pico-8 play session: hold ← + tap ❎

[t = 1 s] hold ← ~1s, tap ❎ ~2×
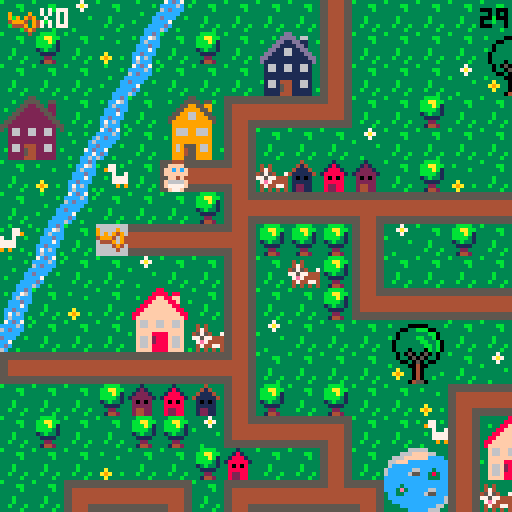
[t = 8 s] hold ← ~8s, tap ❎ ~14×
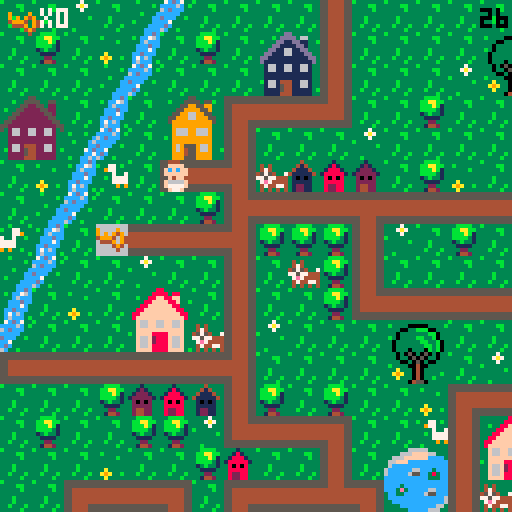

pico-8 cartridge
version 29
__lua__
-- baby search

--menu qui gere les niveaux

function _init()
	create_player()
	scene="intro"
	last=flr(time())
	music(0)
end

function _update()
	if scene=="intro" then
		update_intro()
	elseif scene=="lvl1" then
		update_lvl1()
	elseif scene=="intro2" then
		update_intro2()
	elseif scene=="lvl2" then
	 update_lvl2()
 elseif scene=="intro3" then
		update_intro3()
	elseif scene=="lvl3" then
	 update_lvl3()
 end
end
 
function _draw()
	if scene=="intro" then
		draw_intro()
	elseif scene=="lvl1" then
		draw_lvl1()
	elseif scene=="intro2" then
		draw_intro2()
	elseif scene=="lvl2" then
	 draw_lvl2()
	elseif scene=="intro3" then
		draw_intro3()
	elseif scene=="lvl3" then
	 draw_lvl3()
 end
end
-->8
-- intro

function draw_intro()
	cls()
	map(0,33,0,0)
	print("ouiiiin ! \n j'ai perdu \n mon doudou...",60,20,0)
	print("aide-moi a le retrouver !",20,53,0)
	print("tu as xx secondes \n pour finir le jeu",10,73,2)
	print("press ❎ to start",10,100,1)
end

function update_intro()
	if btnp(❎) then
		scene="lvl1"
		test=flr(time())
	end
end

-- intro2 va du lvl 1 au lvl2

function draw_intro2()
	cls()
	map(32,33,0,0)
	print("ha ha ha ! \n c'est moi qui ai \n ton doudou !",50,20,0)
	print("je te le rendrai en echange \n de 10 biberons !",10,53,0)
	print("n'oublie pas ta poussette !",10,73,2)
	print("press ❎ to start",10,100,1)
end

function update_intro2()
	if btnp(❎) then
	scene="lvl2"
	up_player2()
	end
end

-- intro3 va du lvl2 au lvl3

function draw_intro3()
	cls()
	map(32,33,0,0)
	print("merci pour les \n biberons !",60,20,0)
	print("mais ce n'est \n pas fini !!",50,40,0)
	print("ton doudou est cache \n dans un coffre...",20,53,0)
	print("a toi de le trouver !",10,73,2)
	print("press ❎ to continue",10,100,1)
end

function update_intro3()
	if btnp(❎) then
		scene="lvl3"
		up_player3()
	end
end
-->8
-- lvl1

-- fonctions principales
function draw_lvl1()
	map_lvl1()
	draw_player()
	draw_ui()
	draw_time()
	stage_clear_lvl1()
	lose()
end

function update_lvl1()
	player_movement()
	update_camera()
end


--fonction qui cree la map
function map_lvl1()
 cls()
 map(0,0,0,0)
 timer()
end

--fonctions qui creent et
--affichent le joueur
function create_player()
	p={
		x=5,
		y=5,
		sprite=1,
		keys=0,
		speed=1
		}
end

function draw_player()
	spr(p.sprite, p.x*8, p.y*8, 1, 1, p.flip)
end

-- gestion de la camera
function update_camera()
	local camx=flr(p.x/16)*16
	local camy=flr(p.y/16)*16
	camera(camx*8,camy*8)
end

-- gestion des deplacements
function player_movement()
	newx=p.x
	newy=p.y
	
 if (btnp(⬅️)) newx-=p.speed p.flip=true 
 if (btnp(➡️)) newx+=p.speed p.flip=false
	if (btnp(⬆️)) newy-=p.speed
	if (btnp(⬇️)) newy+=p.speed
	
	--gestion des collisions
if not check_flag(0,newx,newy) then
	p.x=newx
	p.y=newy
	end
	--si flag 0 pas de deplacement
	
	--interdiction sortie de la map
	if not check_flag(0,newx, newy) then
		p.x=mid(0,newx,127)
		p.y=mid(0,newy,63)
	else
		sfx(0)
	end

	--player mvt appelle la 
	--fonction interact pour
	--recupere la cle
	interact(p.x, p.y)
	
end


--recuperation des objets

	--verifie un flag
function check_flag(flag,x,y)
	local sprite=mget(x,y)
	return fget(sprite,flag)
end

 --verifie si la tile a 
 --le flag 1
function interact(x,y)
	if check_flag(1,x,y) then
		pick_up_key(x,y)
	end 
	if check_flag(2,x,y) then
		pick_up_stroller(x,y)
	end
	if check_flag(3,x,y) and
 	p.stroller == 1 then
		pick_up_bottle(x,y)
 end
 if check_flag(4,x,y) and
 	p.bottle >= 10 then
 	lvl3 = true
  end
 if check_flag(5,x,y) then
 	pick_up_bridge(x,y)
 	final = true
 end
 if check_flag(7,x,y) then
 	p.bear+=1
 end 	
end

	--recupere la cle et keys +1
function pick_up_key(x,y)
	next_tile(x,y)
	p.keys+=1
	sfx(1)
end

	--remplace la tuile objet
	--par une tuile vide
function next_tile(x,y)
	local sprite=mget(x,y)
	mset(x,y,sprite+1)
end

function next_tile2(x,y)
	mset(66,4,15)
	mset(67,4,15)
end

function next_tile3(x,y)
	mset(65,1,120)
	mset(66,1,122)
end

-->8
-- fins de niveau

-- niveaux
--page game over

function draw_gameover()
	cls()
	map(16,33,0,0)
	print("ho non le temps est\nfini! \nmon doudou...",50,20,0)
	print("tu peux recommencer si tu veux!",3,53,0)
	print("press sur ❎ si tu veux\nretenter ta chance",3,60,1)
end

--fin de niveau
--game over par fin du chrono
function lose()
 if(time() - test) > 30  then
 draw_gameover()
 music(8)
 	if (btn(❎)) then
		run()
		end	 
 end
end

--niveau gagne
function stage_clear_lvl1()
 if (p.keys == 1) then
 cls()
 print("niveau 1 complete !", 5, 50, 7)
 print("appuyez sur ❎", 5, 60, 7)
 print("pour continuer", 5, 70, 7)
 	if (btn(❎)) then
 	 scene="intro2"
 	 up_player2()
 	end 
 end
end

function stage_clear_lvl2()
 cls()
 print("niveau 2 complete !", 5, 50, 7)
 print("appuyez sur ❎", 5, 60, 7)
 print("pour continuer", 5, 70, 7)
 	if (btn(❎)) then
 	 scene="intro3"
 	 up_player3()
 	end
end

function draw_win()
	if p.bear == 1 then
		scene="win"
	end
end



-->8
-- user interface
function draw_ui()
 camera()
	spr(70,2,2)
	print("x"..p.keys,10,2,7)
end

function draw_ui_lvl2()
 camera()
	spr(70,2,2)
	print("x"..p.keys,10,2,7)
	spr(85,2,7)
	print("x"..p.bottle,10,9,7)
end

function draw_ui_lvl3()
 camera()
	spr(70,2,2)
	print("x"..p.keys,10,2,7)
	--spr(30,2,30)
	--print("x"..p.bridge,10,2,35)
end

function timer()
 check = flr(time()) - test
end

function draw_time()
 camera()
 print(abs(flr(check - 30)), 120, 2, 0)
end
-->8
--lvl2

function update_lvl2()
 update_camera()
 player_movement()
 update_stroller()
end

function draw_lvl2()
 map_lvl2()
 draw_player()
 draw_ui_lvl2()
 draw_time()
	lose()
	if lvl3 == true then
		stage_clear_lvl2()
	end
end

function map_lvl2()
 cls(0)
 map(0,0,0,0)
 timer()
end

function up_player2()
	p={
		x=37,
		y=8,
		sprite=1,
		keys=1,
		speed=1,
		stroller=0,
		bottle=0
		}
end

 --verifie si la tile a
 --le flag 1
--recupere stroller et pumpkin
function pick_up_stroller(x,y)
	next_tile(x,y)
	p.stroller+=1
	sfx(1)
end

function update_stroller()
 if p.stroller == 1 then
 p.sprite=83
 end
end

function pick_up_bottle(x,y)
	next_tile(x,y)
	p.bottle+=1
	sfx(1)
end
-->8
--lvl3

function update_lvl3()
 update_camera()
 player_movement()
end

function draw_lvl3()
 map_lvl3()
 draw_player()
 draw_ui_lvl3()
 draw_time()
	lose()
	draw_bear()
	if final == true then
	draw_bridge()
	end
end

function map_lvl3()
 cls(0)
 map(0,0,0,0)
 timer()
end

function up_player3()
	p={
		x=67,
		y=5,
		sprite=1,
		keys=2,
		speed=1,
		stroller=0,
		bottle=10,
		bridge=0,
		bear=0
		}
end

 --recupere le pont
function pick_up_bridge(x,y)
	next_tile(x,y)
	p.bridge+=1
	sfx(1)
end

function draw_bridge()
	if p.bridge ==1 then
	next_tile2()
	end
end

function draw_bear()
	if p.keys == 3 then
	next_tile3()
	end
end

-->8
-- win


function draw_win()
	cls()
	map(48,33,0,0)
	print("merci !",60,20,0)
end

function update_win()

end
__gfx__
00044400000444003331333333313333333433333333b33333333333b333333333bbbb3333337333333333333333ccdc37cdc7333333333333b3333355555555
0044440000ffff00331213333318133333414333333b4b33343433333333bb333bbaabb33337a7333b3333333b3cc76ccccc6c3b3b333b33333333b344444444
0ffffff00ffcfcf031222133318881333411143333bb44333474333333333b333bbbab133333733333333b33333c6ccc6cdccc333333333c3333333366666666
0ffffff00ffffff01222221318888813411111433b444bb345754337333333333bbbb313b33333333333333333cccdccccccc33333b333c6333b333c66666666
00ffff0000ff4f0032020233380808333101013333bb4bb377577444333b3333313b3313333333b33333333333ccc7c3dccc33b3333333cc333333cc66666666
0f6666f00f6666f0322222333888883331111133333b444b37e74444333b3333331111333333333333a333333ccdccc3cc733333333337cd3b3333cc66666666
0f7777f00f7777f0324422333822883331221133333b4b333474477433b333b333322333333333333a9a33b33c7c6c33cdc3333333333cc733333ccc44444444
00f77f0000f77f00324422333822883331221133333343333434343433333b333314423333b3333333a333333c6ccc3b6c33b3333b33cc6c3333cccc55555555
555555555544445555555555555555555544445555444455554444555555555555444455554444555555555555555555555555555544445555555555b3333333
5555555555444455555555555555555555444455554444555544445555555555554444555544445555555555555555555555555555444455444444443333bb33
44444444554444555544444444444455554444444444445544444444444444444444445555444444554444444444445555444455554444556666666633333b33
44444444554444555544444444444455554444444444445544444444444444444444445555444444554444444444445555444455554444556666666633333333
444444445544445555444444444444555544444444444455444444444444444444444455554444445544444444444455554444555544445566666666333b3333
444444445544445555444444444444555544444444444455444444444444444444444455554444445544444444444455554444555544445566666666333b3333
55555555554444555544445555444455555555555555555555555555554444555544445555444455555555555555555555444455555555554444444433b333b3
55555555554444555544445555444455555555555555555555555555554444555544445555444455555555555555555555444455555555555555555533333b33
33333333333333333333333883333333333333355333333333333335533333333333333dd333333333333366666333333333330b0333333333333330b0333333
3b3333000003333b3333338888388333333b33555533553333b3335555355b333333b3dddd3663333333666ffff663333b3330bbb033b3333b33330bb033b333
33330033bbb0033333b3388ff88ff333333335522553223333333559955993333b333dd11dd1133b33666ffffffcccc333330bb3bb03333b333330bbbb03333b
33303333333bb033333388ffff88f33b3b3355222255223333335599995593333333dd1111dd1333366fffcccccccccc3b303b33b33003333333303bbb033333
3b303333bb33b03333388ffffff8833333355222222552333335599669955333333dd116611dd33336cccccccccccccc330333333b3303333b330b33b3303333
330333333bb33b033388ffffffff88333355222222225533335599966999553333dd11166111dd336cccccc66ccc3ccc3330bbbbbbb033333330bbb333303333
3303333333bb3b03388ffffffffff883355222222222255333599999999995333dd1111111111dd36ccccc655cc383cc330bb33bb3bb03333330bbbbbb303333
33033303330b3b0338ffffffffffff83552222222222225533399999999993333d111111111111d3ccccccccccc333cc30bbb333333b30333330bbb3bbb03333
333030503050303333f66ff66ff66f33532662266226623533396669966693333316611661166133cccccccccccccccc0333333bbbb33303330bbbbb3bbb0333
333033050503303333f66ff66ff66f33332662266226623333396669966693333316611661166133cccc3ccccccccccc0333b3bb33330033330bbbbbb3333033
333300305030033333ffffffffffff3333222222222222333b399999999993333311111111111133ccc3e3ccccc66ccc30bbbbbbbb3b033b330bbbbbbb333033
3b33330040033333b3ffff8888ffff333322222222222233333999999999933333111111111111333cc33ccccc655ccc0bbb3bb3bbbbb0333b0bbbbb3bb33033
333a33304033333333f66f2888f66f33332662444226623333396955596693333b166144411661333cccccccccccccc6bbbbbb3333bbbb033330bbbbbb33033b
33a9a330403333b333f66f2888f66f333b2662544226623b333969455966933b331661544116613333ccccccccccccc63b3333344333b33038330b3333303333
333a33304033b33333f66f8888f66f3333222254422222333339994559999333331111544111113b3333ccccccccc66333300044540333338e83300450033b33
333333045503333333ffff8888ffff3b332222444222223333399955599993333311114441111133333333ccccc6663300000444455000003833304455003333
33344443330044033333333333b3333b66666666666666660000000000000000056666666666665000000000666666660566666666666650000000000000c000
3444773330044003b33773b3b33773339666696666666666900009000555555505666666666666505555555066666666056666666666665055555555000ccc00
404433330999999033977333333779339696949666666666909094900566666605666666666666506666665066666666056666666666665066666666001ccc10
444444439909909933337337733733b3499946946666666649994094056666660566666666666650666666506666666605666666666666506666666600611160
344444449999999933b3777777773333644496946666666604449094056666660566666666666650666666506666666605666666666666506666666600677760
33347444909999093333777777773333666649466666666600004940056666660566666666666650666666506666666605666666666666506666666600677760
33443344990000993333393993933b33666664666666666600000400056666660555555555555550666666505555555505666666666666506666666600677760
34434443099999903b3333333333333b666666666666666600000000056666660000000000000000666666500000000005666666666666506666666600066600
00888800003cccc3b3333333000444005ffff5553b30c033b3333333221dd2222222222222222222222222222222222222222222222222220000000000000000
088888802003dddc3333bb3350ffffdcff5f5f55b30ccc033333bb3311cccccccccccccccccccccccccccccc2222222222222222222222220000000000000000
8888888832033ddc33333b335ffcfcfcfffff644301ccc1033333b3311c0000000000000000000000000000c2222222220022222222222220000000000000000
88777788320000dc333333335ffffffc46666614306111603333333311c0700777700000007777700777000c2222222207702222222222220000000000000000
887777883cccccc0333b33330cff4fc64666611f30677760333b333311c0000000000000000000000000000c2202220207702222222222220000000000000000
8888888832cccc23333b333302cccc26f111111f30677760333b333311c0000000000000000000000000000c2220220207702222222222220000000000000000
08888880252cc25233b333b3252cc252ff11115f3067776033b333b311c0777770777770000777770777770c2222022207702222222222220000000000000000
008888003230032333333b330266002655dd5dd53306660333333b3311c0700070700070000700070700070c2222222207702222222222220000000000000000
3300000330000033c6c666ee6666c6c666622666666622662222222211c0700070700070070700070700070d20002222077000222222222266666aaaaa666666
300bbb0330b3bb00666c6fffff6c666666244222222244262222222211c0700070700070000700070700070d2222222207707700022222226666aaaaaaa66666
00bb3bb00bbb333066c6f87878f6c66666244244444244262222222211d0700070700070070700070700070d222222220770770770002222666fffffffff6666
0bbb3bb003bbbbbb6c6f8888888f66c666622457457422662222222211d0700070700070000700070700070d22002222077077077077022266eff33f33ffe666
0b3bbb330333b33066ef8228228fe66666662455455426662222222211d0777770777770000777770777770d20770022077777777777022266eff37f37ffe666
00333b30000333006ef822222228fe6666662444444426662222222211d0000000000000000000000000000d207777007777777777770222669fffffffff6666
30033330330450036ef882222288fe6666662444544426662222222211d0000000000000000000000000000d2207777777777777777702226669ffe7eff66666
3000040033045033666f822f228f666666666244444266662222222211dddddddddddddddddddddddddddddd2220777777777777777702226666dfffffdff666
00b00440304500336666f8fff8f666666666622222226666330aaa033333333355555403033330330224442222220777777777777777022266ffdddddddff666
0bbb00400450bb006ff66fffff666ff6666622444442266630ffff033300003305444540930309030244444222222077777777777777022266ff5ddddd566666
00bbb004450bbb336ff6eeeeeeee6ff666624444444442660ff3f3f0309449033052225090909490304d4d402222220777777777777702226666555555566666
003340044533bb3066eeeeeeeeeeee6666244424442444260ffffff004944940052225404999409430444440222222207777777777702222666f5555555f6666
300004044445330366ffeeeeeeeeff66662422244422242630ffef0304999940055554400444909404245424222222220777777777022222666ff55555ff6666
333330444500003366ff77777777ff6666222442424422260f6666f030499403044454033000494030022200222222222000000000222222666ff66666ff6666
3b333304450333336ffff777777ffff666624442224442660f5555f030444403044450333333040304422244222222222222222222222222666ef66666fe6666
33333044455033b36ffff777777ffff6666244426244426630f55f03300000033000033333333033044000442222222222222222222222226666666666666666
05050505050505050505050505050505050505050505050505050505050505058005050505050505050505050505050505050505050505050505050505050505
05058500000000000000000000000000000000000000000000000000000000000000000000000000000000000000000000000000000000000000000000000000
74e4e4e4e4e4e4e4e4e4e4e4e4e4e4a46666666666666666666666666666666674e4e4e4e4e4e4e4e4e4e4e4e4e4e4a474e4e4e4e4e4e4e4e4e4e4e4e4e4e4a4
00000000000000000000000000000000000000000000000000000000000000000000000000000000000000000000000000000000000000000000000000000000
c45454545454545454545454545454d466666666666666666666666666666666c45454545454545454545454545454d4c45454545454545454545454545454d4
00000000000000000000000000000000000000000000000000000000000000000000000000000000000000000000000000000000000000000000000000000000
c45454545454545454545454545454d466758595a56666666666666666666666c45454545454545454545454545454d4c45454545454545454545454545454d4
00000000000000000000000000000000000000000000000000000000000000000000000000000000000000000000000000000000000000000000000000000000
c45426365454545454545454545454d466768696a66666666666666666666666c454e6f65454545454545454545454d4c45454545454545454545454545454d4
00000000000000000000000000000000000000000000000000000000000000000000000000000000000000000000000000000000000000000000000000000000
c45427375454545454545454545454d466666666666666666666666666666666c454e7f75454545454545454545454d4c45454545454545454545454545454d4
00000000000000000000000000000000000000000000000000000000000000000000000000000000000000000000000000000000000000000000000000000000
c45454545454545454545454545454d466666666666666666666666666666666c45454545454545454545454545454d4c45454545454545454545454545454d4
00000000000000000000000000000000000000000000000000000000000000000000000000000000000000000000000000000000000000000000000000000000
c45454545454545454545454545454d466666666666666666666666666666666c45454545454545454545454545454d4c45454545454545454545454545454d4
00000000000000000000000000000000000000000000000000000000000000000000000000000000000000000000000000000000000000000000000000000000
c45454545454545454545454545454d466666666666666666666666666666666c45454545454545454545454545454d4c45454545454545454545454545454d4
00000000000000000000000000000000000000000000000000000000000000000000000000000000000000000000000000000000000000000000000000000000
c45454545454545454545454545454d466666666666666666666666666666666c45454545454545454545454545454d4c45454545454545454545454545454d4
00000000000000000000000000000000000000000000000000000000000000000000000000000000000000000000000000000000000000000000000000000000
c45454545454545454545454545454d466666666666666666666666666666666c45454545454545454545454545454d4c45454545454545454545454545454d4
00000000000000000000000000000000000000000000000000000000000000000000000000000000000000000000000000000000000000000000000000000000
c45454545454545454545454545454d466666666b5c5d566d5d5d56666666666c45454545454545454545454545454d4c45454545454545454545454545454d4
00000000000000000000000000000000000000000000000000000000000000000000000000000000000000000000000000000000000000000000000000000000
c45454545454545454545454544656d466666666b6c6d6666666666666666666c45454545454545454545454545454d4c45454545454545454545454545454d4
00000000000000000000000000000000000000000000000000000000000000000000000000000000000000000000000000000000000000000000000000000000
c45454545454545454545454544757d466666666b7c7d7666666666666666666c45454545454545454545454545454d4c45454545454545454545454545454d4
00000000000000000000000000000000000000000000000000000000000000000000000000000000000000000000000000000000000000000000000000000000
c45454545454545454545454545454d466666666666666666666666666666666c45454545454545454545454545454d4c45454545454545454545454545454d4
00000000000000000000000000000000000000000000000000000000000000000000000000000000000000000000000000000000000000000000000000000000
84b4b4b4b4b4b4b4b4b4b4b4b4b4b4946666666666666666666666666666666684b4b4b4b4b4b4b4b4b4b4b4b4b4b49484b4b4b4b4b4b4b4b4b4b4b4b4b4b494
__gff__
0000010101010101010101010101010000000000000000000000000000002000010101010101010101010101010101010101010101010101010101010101010101080101020000000000000000000000010400001008000000000000000002000101000000000000000000000000000001010000000010000002800000000000
0000000000000000000000000000000000000000000000000000000000000000000000000000000000000000000000000000000000000000000000000000000000000000000000000000000000000000000000000000000000000000000000000000000000000000000000000000000000000000000000000000000000000000
__map__
070709070e0c070707071107070707070707070704020307432a2b4207072021082c2d2c2d565656565656565656565656606156565656565656565656565656085656560b6061525252520852525252525252525252525252525252525256560800000000000000000000000000000000000000000000000000000000000000
0708070a0b07080728291107070707202107070707110707073a3b4207073031083c3d3c3d5656565656565656565656567071565656565656565656565656560877560d0c7071525252522e2f202160612c2d2c2d2c2d52525208082c2d52520800000000000000000000000000000000000000000000000000000000000000
0707070e0c0707073839110707070930310707080714101013074222232021070820212c2d5656202160612e2f2c2d56562e2f565620212e2f606160612c2d560879560b2e2f521e1e52523e3f303170713c3d3c3d3c3d52522021523c3d52520800000000000000000000000000000000000000000000000000000000000000
2425070b072627121010150707080707070707070707070811070732330431070830313c3d5656303170713e3f3c3d56563e3f565630313e3f707170713c3d5608560e0c3e3f52525252525252525252525252525252525252303152085252520800000000000000000000000000000000000000000000000000000000000000
34350d0c07363711070707090707070707070712101010101508070711070707085656565656562c2d5656565656565656565656562e2f5656565656562c2d5608560b07565652522e2f60610808082021525252606160615252525208522c2d0800000000000000000000000000000000000000000000000000000000000000
070a0b42071a10180604030207080a0703070711080807070707070811070707085156565556563c3d5556565656565656565656563e3f5656565656563c3d56080e0c56565656523e3f70715252523031522e2f707170710808525208523c3d0800000000000000000000000000000000000000000000000000000000000000
070e0c0707070819101010171010101010171018070707121010101015070808082e2f60612021606120212e2f606156562c2d5656606156562e2f56562c2d56080b2e2f07565652525252525252525208523e3f5252525252080852085252520800000000000000000000000000000000000000000000000000000000000000
430b074410101018080808110907080707110711400707110407070707070708083e3f70713031707130313e3f707156563c3d5656707156563e3f56563c3d56080c3e3f072c2d52525252525252525208522e2f5208082021525252085252520800000000000000000000000000000000000000000000000000000000000000
0e0c070709070711070608110707070704110711030808110708202107121017082e2f56765656555555555555202156562c2d56562e2f56562e2f20212c2d5608606156563c3d0808202160612e2f5208523e3f525252303152522e2f2e2f520800000000000000000000000000000000000000000000000000000000000000
0b070a0722230711070708141010101010150714101010180707303107110911083e3f51565656555555555555303156563c3d56563e3f56563e3f30313c3d56087071525252525252303170713e3f5208522e2f525252202152523e3f3e3f520800000000000000000000000000000000000000000000000000000000000000
0c0707073233061109070707202107070707072627070811242507070a110a11082e2f202160612c2d2c2d5656202156562e2f565620215656565656565656560852525252606152525252525252525208523e3f0808083031085260615252520800000000000000000000000000000000000000000000000000000000000000
1a10101010101018070707073031070907070736370708113435071210150711083e3f303170713c3d3c3d5656303156563e3f56563031565656565656565656085252525270606152522e2f2e2f2e2f085252525252525252080870715256560800000000000000000000000000000000000000000000000000000000000000
070707080203041108070807070a12101010101013070711070707110807071108565656565656565656565656565656562e2f56562c2d2c2d2c2d60612c2d2e085252525260707152523e3f3e3f3e3f2e2f52525252080808525252525256560800000000000000000000000000000000000000000000000000000000000000
070807070808091410101307074211222307070411030711060704110709121508565656565656565656565656565656563e3f56563c3d3c3d3c3d70713c3d3e0852522c2d70715252525252525252523e3f2c2d5252525208525252525252520800000000000000000000000000000000000000000000000000000000000000
0707070a07070803070711072a2b11323320210719101016101010154207110a082c2d5656202160612c2d2c2d202160612c2d565656565656565656565656560852523c3d60615252525252606152522e2f3c2c2d2c2d5208520808085252520800000000000000000000000000000000000000000000000000000000000000
0707121010130712101016133a3b11060730310a112627072223070707071410083c3d5656303170713c3d3c3d303170713c3d565656565656565656565656560852525252707108082c2d08707152523e3f523c3d3c3d5208520852525252520800000000000000000000000000000000000000000000000000000000000000
20211128291410150707071410101507070907071136370832330a070420210708565656565656565656565656565656562e2f2c2d2021202156562e2f2c2d600852525252085252523c3d5208525252202152525252525208525252085252520800000000000000000000000000000000000000000000000000000000000000
30311138390a0907072627070707040a070a090711080712101010101330310708565656565656565656565656565656563e3f3c3d3031303156563e3f3c3d70086061525208522e2f5252525252525230315252202152525252522c2d2c2d520800000000000000000000000000000000000000000000000000000000000000
07071910101010130736370707071210101013081107071108072a2b11070a0708565660612e2f20212021565660612e2f565656562c2d565656565656565656087071525208523e3f525208525252522e2f5208303152085252523c3d3c3d520800000000000000000000000000000000000000000000000000000000000000
07041122230808191010101303071140070711081107041107073a3b1107070908565670713e3f30313031565670713e3f565656563c3d565656565656565656085252525208525252520808080808523e3f52085252522e2f525252085252520800000000000000000000000000000000000000000000000000000000000000
070711323306081109070a19101015070707141016101016101307081106070308565656565656565656562e2f56565656565656562c2d56562e2f2e2f2e2f56085252606108522e2f52525252085252606152085252523e3f52085208522c2d0800000000000000000000000000000000000000000000000000000000000000
09071410101010180a0a09110720210707070708090702020a1910101610101008565656565656565656563e3f56565656565656563c3d56563e3f3e3f3e3f56085252707108523e3f522c2d5208525270715220212021085252085208523c3d0800000000000000000000000000000000000000000000000000000000000000
070a090707070711072021110730020709070607090709090711020709080707082c2d2e2f2021565660612c2d2c2d5656202156562c2d56562e2f56562e2f56085252525252520852523c3d52085252525252303130315252606152085252520800000000000000000000000000000000000000000000000000000000000000
0a09070808121018033031141710101010101307070809090711070707070907083c3d3e3f3031565670713c3d3c3d5656303156563c3d56563e3f56563e3f560820212021202108525252525260612c2d5252525252522e2f707152525252520800000000000000000000000000000000000000000000000000000000000000
0a0908080311091410101307110607090708110407070a09081108030607070708565656562c2d565656565656606156562c2d56562c2d56562e2f5656565656083031303130312c2d0808080870713c3d0808080808523e3f525252525208520800000000000000000000000000000000000000000000000000000000000000
070408121015070807071107110722230a07110709090904031910101013070808565656563c3d565656565656707156563c3d56563c3d56563e3f5656565656085252525252523c3d52525252525252525252525252525252525260615208520800000000000000000000000000000000000000000000000000000000000000
070804141307041417101610150732330707141010101010101526270811070a0856562c2d2e2f56562e2f565620215656202156562c2d56562e2f2e2f2e2f2e085252202152525252525252522e2f2e2f56562e2f08080808085270715208520800000000000000000000000000000000000000000000000000000000000000
1010101015070a0711040a070809070703070a4009070702080736370a1107070856563c3d3e3f56563e3f565630315656303156563c3d56563e3f3e3f3e3f3e085252303108080808080808083e3f3e3f2e2f3e3f5252525252522c2d5208520800000000000000000000000000000000000000000000000000000000000000
282907070a0926271107070707121010171013072021090a09070707071109070856565656565656562e2f56562c2d2c2d2e2f5656606156565656565656565608525252525252525252525252525252523e3f52525208080808083c3d5208520800000000000000000000000000000000000000000000000000000000000000
383920210909363711072a2b4211202111080207303107070a08070a47114a090856565656565656563e3f56563c3d3c3d3e3f565670715656565656565656560808080808080808085252522c2d5252525252525252085252525252525208520800000000000000000000000000000000000000000000000000000000000000
0707303124250a0811073a3b421130311108080803070804032627074c444d0a0820212c2d606160612e2f56565656565656565656565656562e2f60612021560852525252525252525252523c3d5252522c2d525252085252522c2d2c2d08520800000000000000000000000000000000000000000000000000000000000000
0707070734350808141010101015090a14101010101010101b363707484b49070830313c3d707170713e3f56565656565656565656565656563e3f707130315608080808080808080808080808080808083c3d080808080808083c3d3c3d08080800000000000000000000000000000000000000000000000000000000000000
